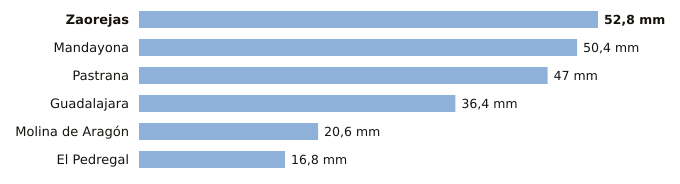

Source data for this figure (header and first rows):
estacion, provincia, indicativo, mm_6_dias_anteriores, mm_hoy, mm_7_dias, horas_de_hoy
Zaorejas, Guadalajara, 3021Y, 52.8, 0.0, 52.8, 2
Mandayona, Guadalajara, 3140Y, 50.4, 0.0, 50.4, 1
Pastrana, Guadalajara, 3085Y, 47.0, 0.0, 47.0, 2
Guadalajara, Guadalajara, 3168D, 36.4, 0.0, 36.4, 3
Molina de Aragón, Guadalajara, 3013, 20.6, 0.0, 20.6, 3
El Pedregal, Guadalajara, 9377Y, 16.8, 0.0, 16.8, 1
